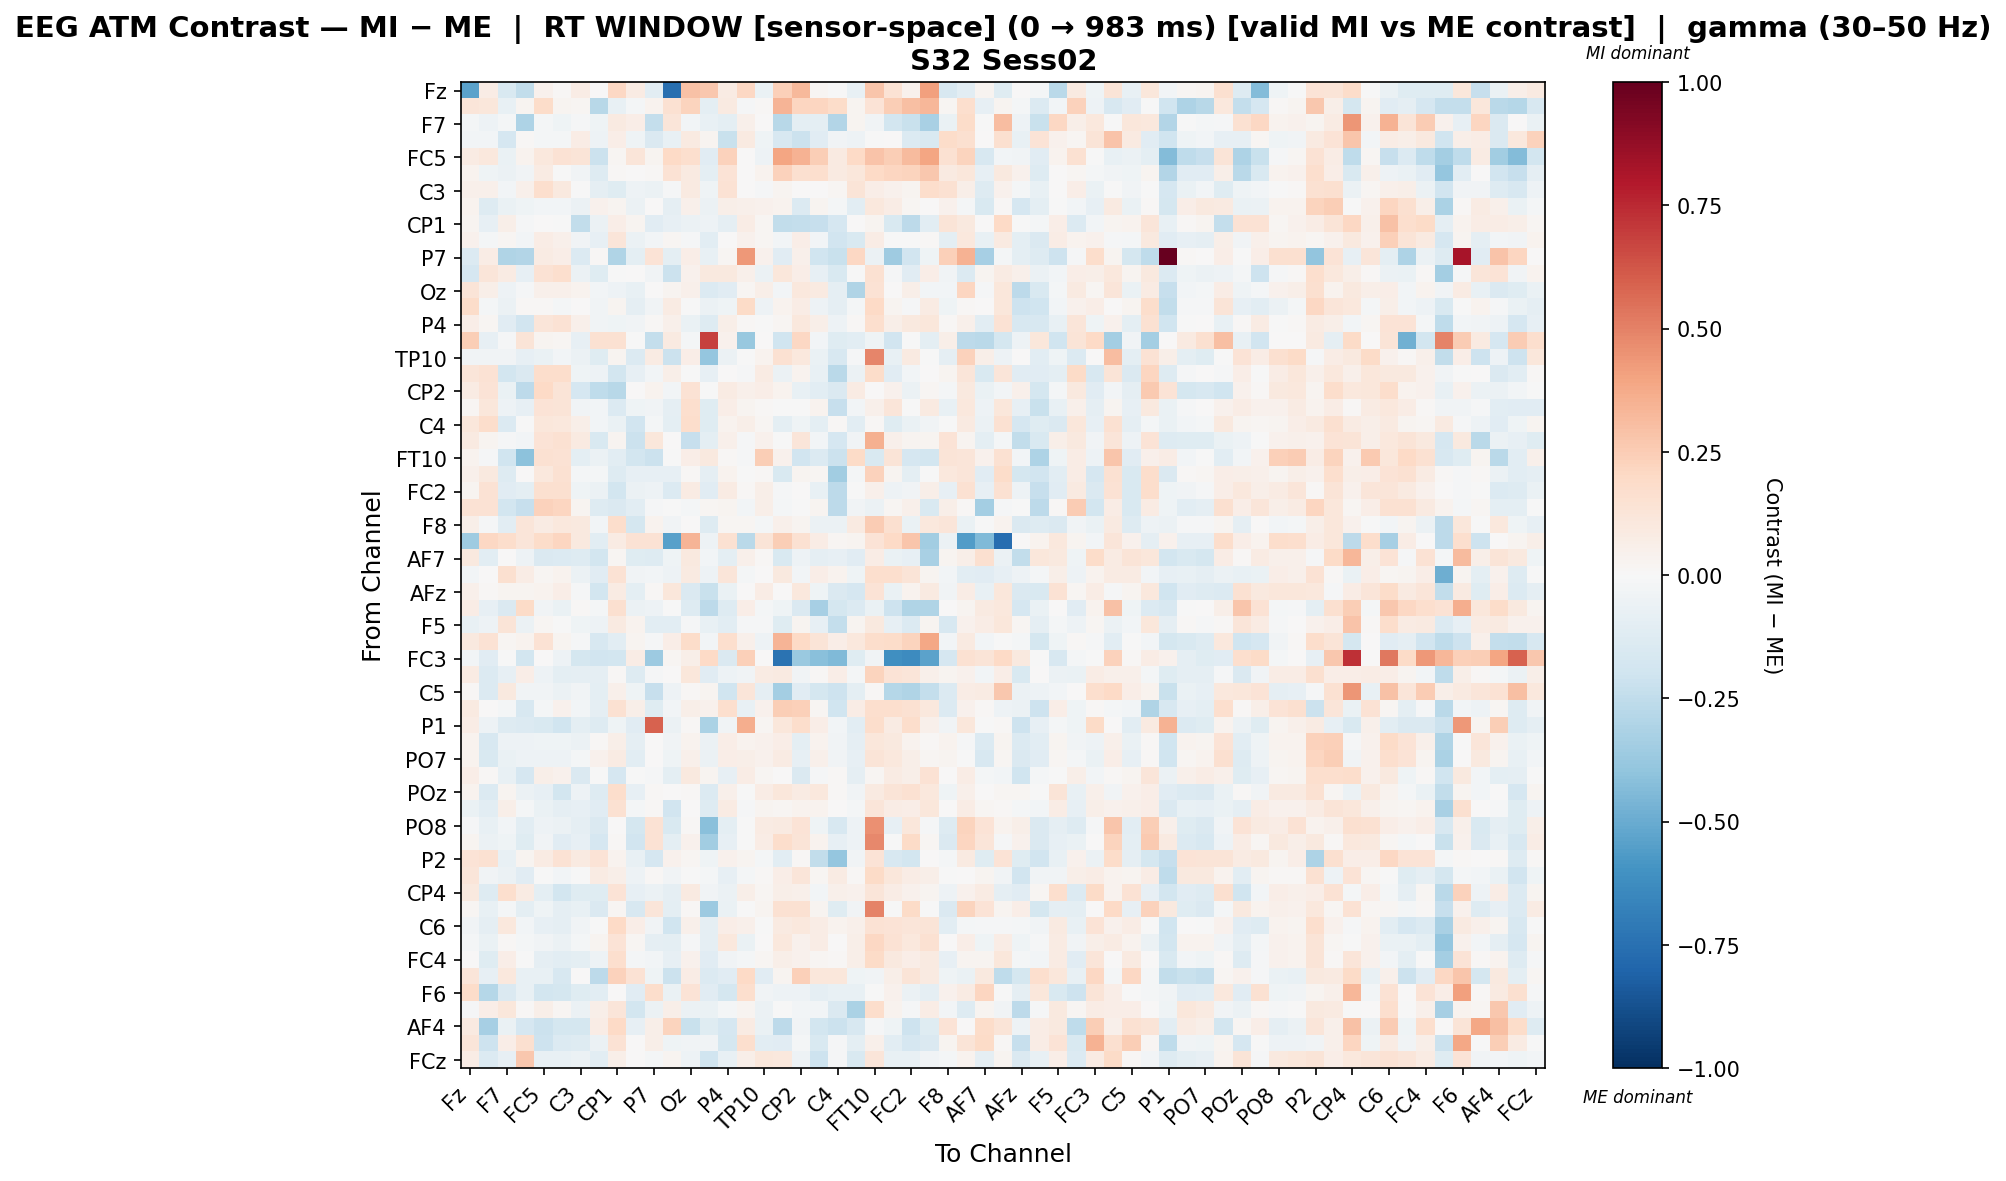

The data file committed next to this chart (first rows):
, Fz, F3, F7, FT9, FC5, FC1, C3, CP5, CP1, Pz, P7, O1, Oz, O2, P4, P8, TP10, CP6, CP2, Cz, C4, T8, FT10
Fz, -0.5328, 0.07567, -0.1542, -0.2475, 0.04655, 0.01255, 0.07253, 0.002581, 0.205, 0.08093, -0.1055, -0.7507, 0.2943, 0.2671, 0.08337, 0.2092, -0.06952, 0.2403, 0.3231, 0.01993, -0.007809, -0.07771, 0.2741
F3, 0.1241, 0.112, -0.07596, 0.02959, 0.18, 0.03027, 0.01933, -0.2772, -0.07378, -0.02277, 0.03531, 0.1489, 0.2198, -0.09575, 0.08848, -0.01076, 0.01024, 0.3389, 0.2145, 0.2179, 0.1815, 0.02772, 0.1363
F7, -0.01621, -0.0491, -0.0232, -0.3101, -0.01859, -0.04177, -0.0113, -0.04104, 0.09117, 0.06886, -0.2398, 0.1237, -0.02882, -0.07115, -0.09889, 0.04923, 0.001663, -0.2772, -0.1005, -0.1013, -0.2925, 0.02872, -0.03713
FT9, -0.02353, -0.0294, -0.1715, 0.008597, -0.02078, -0.02132, 0.07439, -0.05128, 0.06978, -0.04594, -0.1483, -0.0721, 0.09094, 0.02852, -0.2202, 0.09064, -0.04347, -0.162, -0.2118, -0.1132, -0.03337, -0.04705, -0.003211
FC5, 0.07999, 0.1042, -0.06791, 0.03138, 0.1035, 0.1479, 0.1307, -0.2185, 0.02294, 0.1234, 0.03052, 0.1962, 0.1688, -0.1108, 0.2281, 0.0, -0.0518, 0.3915, 0.3492, 0.2496, 0.09249, 0.2007, 0.2852
FC1, 0.03346, -0.03924, -0.05634, -0.03874, 0.08255, -0.002028, -0.032, -0.1304, 0.01056, 0.006607, 0.00935, 0.1428, 0.09305, -0.09789, 0.1332, 0.007131, 0.03149, 0.2342, 0.1607, 0.1718, 0.09303, 0.1125, 0.1964
C3, 0.05367, 0.04919, -0.02891, 0.05455, 0.1678, 0.09903, -0.005305, -0.08922, -0.1237, -0.05044, -0.05812, -0.0115, 0.08874, -0.03908, 0.1462, 0.001956, -0.01318, 0.02804, 0.0004057, 0.004346, 0.02053, 0.1273, 0.06716
CP5, 0.0313, -0.1299, -0.06392, -0.04344, -0.02691, -0.03005, -0.05591, 0.04396, 0.02993, -0.05856, 0.0, -0.09335, 0.05069, -0.0591, 0.05618, 0.05371, 0.04353, 0.03596, -0.1397, 0.02953, -0.01989, -0.1051, 0.1037
CP1, 0.02731, -0.0827, 0.06192, -0.01518, 0.007122, -0.003681, -0.2462, -0.05535, 0.06636, 0.02711, -0.111, -0.08353, -0.06079, -0.04948, -0.08756, 0.07577, 0.02107, -0.2436, -0.2382, -0.2313, -0.1657, 0.0003611, 0.02886
Pz, 0.03964, -0.02268, 0.02234, -0.03069, 0.07284, 0.05358, -0.03661, -0.08234, 0.1173, -0.05959, -0.03051, 0.01597, -0.01219, -0.103, 0.001115, 0.03918, 0.02178, -0.02375, 0.06491, -0.02577, -0.1898, -0.1513, 0.07264
P7, -0.1334, 0.07231, -0.3006, -0.2923, 0.0786, 0.06938, -0.139, 0.01302, -0.3021, -0.09912, 0.1402, -0.1014, 0.06849, -0.07749, 0.02048, 0.4362, 0.04315, -0.1164, 0.05092, -0.2029, -0.2219, 0.2086, -0.06158
O1, -0.1716, 0.1201, 0.08187, -0.07987, 0.1449, 0.1709, -0.05533, -0.1175, -0.006725, 0.002968, -0.03502, -0.218, 0.04398, 0.09726, 0.09842, 0.04929, -0.05811, 0.1104, 0.06596, -0.08222, -0.1507, -0.00194, 0.1505
Oz, 0.1286, 0.05907, -0.05383, -0.01199, 0.05444, 0.05405, 0.0361, -0.02649, -0.05224, -0.07398, 0.004172, 0.03103, 0.05144, -0.1391, -0.1107, 0.01932, 0.06118, -0.02657, 0.1072, 0.09047, -0.08989, -0.3016, 0.146
O2, 0.1849, -0.02117, -0.06081, 0.01251, 0.01015, -0.02262, 0.007745, -0.03479, 0.02463, -0.08758, -0.03243, 0.0826, -0.006188, -0.06093, -0.0428, 0.191, -0.05216, 0.03356, 0.07402, -0.05201, -0.08721, -0.02076, 0.2011
P4, 0.06916, 0.01656, -0.1102, -0.1951, 0.118, 0.1426, 0.05284, -0.03188, -0.03976, -0.03699, 0.01325, 0.04712, -0.06952, -0.125, 0.0577, 0.01451, -0.001133, 0.01924, 0.1029, 0.05676, -0.04834, 0.01205, 0.1641
P8, 0.2438, -0.07917, -0.01082, 0.1325, 0.02727, 0.02306, -0.08148, 0.1521, 0.1555, -0.004153, -0.2357, 0.089, -0.02133, 0.6812, 0.04579, -0.3782, 0.0, -0.1986, 0.2053, -0.029, -0.1185, -0.1064, -0.04413
TP10, -0.03223, -0.03869, -0.03566, -0.0798, -0.07024, -0.03021, -0.05874, -0.1201, 0.02444, -0.1393, 0.08302, -0.2142, 0.06975, -0.3858, -0.0588, -0.003464, 0.03731, 0.1522, 0.1058, -0.06818, -0.1599, -0.01271, 0.4844
CP6, 0.1208, 0.1438, -0.1849, -0.1456, 0.1731, 0.1752, -0.0419, -0.05069, -0.1856, -0.08001, -0.02404, 0.05491, -0.007461, -0.07883, 0.004733, -0.01502, 0.08436, -0.05593, 0.0346, -0.07534, -0.2683, -0.06013, 0.1842
CP2, 0.08576, 0.1379, -0.06944, -0.2646, 0.2029, 0.1258, -0.1697, -0.2572, -0.2771, 0.006329, 0.0351, -0.02879, 0.1463, -0.005227, 0.08016, 0.05092, 0.06493, 0.03544, -0.07625, -0.1088, -0.1471, 0.08298, 1.683559819725359e-05
Cz, 0.02194, 0.1128, -0.05009, -0.0805, 0.1354, 0.1324, -0.03706, -0.02875, -0.1328, -0.04029, -0.03463, -0.0873, 0.1677, -0.1187, 0.06779, 0.02614, 0.01504, -0.001715, -0.004078, 0.03194, -0.229, -0.02572, 0.05293
C4, 0.1131, 0.1761, -0.1386, -0.006214, 0.1134, 0.1041, 0.05797, -0.02571, -0.06805, -0.1923, -0.01884, -0.09986, 0.174, -0.1223, 0.03715, 0.05977, 0.01963, -0.09762, -0.04405, -0.09538, 0.008573, -0.1038, 0.008815
T8, 0.09318, 0.0249, -0.01272, -0.03033, 0.1401, 0.1495, 0.08865, -0.153, 0.02456, -0.2167, 0.1118, 0.003149, -0.2277, -0.0972, 0.05204, -0.01025, 0.0414, -0.006028, 0.1201, -0.02998, -0.1685, -0.03829, 0.3591
FT10, 0.03895, -0.01021, -0.1999, -0.4091, 0.153, 0.142, -0.09716, -0.05922, -0.1046, -0.1814, -0.2186, -0.007406, 0.06629, 0.09704, 0.009504, -0.01086, 0.2462, 0.0418, -0.1912, -0.1387, -0.2176, 0.1928, -0.1498
FC6, 0.05301, 0.09429, -0.1291, 0.005185, 0.1027, 0.1492, -0.02137, -0.02232, -0.1319, -0.08003, -0.07951, -0.08158, 0.01286, -0.08978, 0.038, -0.006579, 0.01213, -0.1532, 0.02345, 0.01785, -0.3479, -0.0214, 0.2279
FC2, 0.02859, 0.1461, -0.1098, -0.1008, 0.1601, 0.1612, -0.04035, -0.06037, -0.1869, -0.05773, -0.04825, -0.1353, 0.08193, -0.1109, 0.08326, 0.01331, 0.05904, -0.01268, 0.007579, -0.07717, -0.26, -0.002543, 0.04782
F4, 0.1473, 0.1479, -0.1811, -0.232, 0.2304, 0.2143, 0.02423, -0.1306, -0.1476, -0.1047, -0.01144, -0.0007145, -0.01875, 0.02221, 0.02669, -0.02792, 0.05955, -0.02235, -0.005033, 0.02917, -0.2638, -0.03442, -0.05712
F8, 0.05776, -0.01367, -0.1066, 0.1234, 0.07961, 0.1074, 0.09511, -0.02703, 0.1737, -0.1722, 0.03338, -0.03604, 0.006285, -0.1295, 0.01947, 0.01952, -0.02222, 0.05116, 0.03116, -0.06078, -0.06057, 0.08999, 0.256
Fp2, -0.3558, 0.2094, 0.172, 0.121, 0.182, 0.2135, 0.09861, -0.1019, 0.08069, 0.1425, 0.148, -0.5419, 0.3418, -0.04839, 0.1513, -0.2669, 0.1253, 0.2492, 0.1546, 0.0705, 0.01936, 0.02675, 0.135
AF7, 0.09725, -0.1061, 0.002741, -0.05189, -0.1414, -0.1344, -0.1305, -0.1863, 0.02232, -0.1182, -0.131, -0.03969, 0.1006, -0.02816, -0.09538, 0.04973, 0.01173, -0.1545, -0.05028, -0.08671, -0.07817, -0.1103, 0.07671
AF3, -0.02994, 0.0001847, 0.1597, 0.07373, 0.02308, 0.03342, -0.05897, -0.1167, 0.1436, -0.03357, -0.02693, -0.04913, 0.09224, -0.04903, 0.1183, -0.02235, 0.007498, 0.09831, -0.03037, 0.0702, 0.03726, -0.041, 0.171
AFz, 0.05316, 0.0134, 0.02709, 0.0249, 0.0326, 0.06814, -0.01534, -0.1805, 0.07888, -0.09944, 0.01331, 0.1134, -0.1465, -0.222, -0.06252, 0.005238, 0.07771, 0.004928, 0.1039, -0.04591, -0.1428, -0.1653, 0.1363
F1, 0.07517, -0.08347, -0.1453, 0.1953, -0.03731, -0.06281, 0.01413, -0.01834, 0.16, -0.06004, -0.04862, -0.005147, -0.1255, -0.2592, -0.1305, 0.06695, -0.01838, -0.04002, -0.1479, -0.3293, -0.1788, -0.1385, -0.06615
F5, -0.07184, -0.05048, 0.1322, -0.05789, 0.01904, -0.001929, -0.04097, -0.05286, 0.09052, 0.03812, -0.1017, -0.1063, -0.01226, -0.07485, -0.1044, -0.01442, -0.01148, -0.1243, 0.02652, -0.08447, -0.2371, 0.03121, 0.1006
FT7, 0.09935, 0.1412, 0.02271, 0.03191, 0.1438, 0.02701, -0.01177, -0.1623, -0.1069, 0.02534, -0.008004, 0.06762, 0.182, -0.03103, 0.167, 0.04827, -0.05135, 0.336, 0.2014, 0.1301, 0.06893, 0.1075, 0.1792
FC3, -0.03068, -0.1162, -0.006654, -0.1867, 0.0, -0.05054, -0.1731, -0.1933, -0.1862, 0.07109, -0.3608, 0.02322, 0.05965, 0.2012, -0.1466, 0.2417, 0.0, -0.7374, -0.369, -0.4148, -0.4427, -0.1213, -0.03275
C1, 0.07882, -0.14, -0.08022, 0.06471, -0.04708, -0.09474, -0.08796, -0.09158, 0.01469, -0.1295, -0.01319, 0.00752, 0.1165, -0.115, -0.04838, -0.03656, 0.08253, 0.08928, -0.03247, 0.008836, 0.06651, -0.02018, 0.2251
C5, 0.01039, -0.1361, 0.09931, -0.03664, -0.03612, -0.05594, -0.03356, -0.09534, 0.05145, -0.04525, -0.2335, -0.0473, 0.01491, 0.027, -0.1987, 0.1225, -0.09097, -0.3403, -0.1139, -0.1771, -0.2096, -0.09635, 0.01082
CP3, 0.09163, 0.007428, -0.02262, -0.1586, -0.0203, 0.04225, -0.02629, -0.08831, 0.1542, 0.05746, -0.1223, -0.02542, 0.05991, 0.04421, 0.1714, -0.0757, 0.04671, 0.2439, 0.2357, 0.02315, -0.1959, 0.07562, 0.1696
P1, 0.07303, -0.05022, -0.126, -0.1391, -0.1552, -0.202, -0.1001, -0.1293, -0.04631, -0.1135, 0.5937, -0.06121, 0.01268, -0.3178, -0.03886, 0.3629, 0.02276, 0.1097, 0.176, 0.06747, -0.03014, -0.1059, 0.1727
P5, 0.03233, -0.16, -0.04772, -0.05376, -0.04621, -0.04458, -0.05677, 0.01547, 0.06117, -0.09088, 0.0, -0.03378, 0.03836, -0.05782, 0.06537, 0.03495, 0.04007, 0.06448, -0.09866, 0.03614, -0.03347, -0.08685, 0.1122
PO7, 0.03293, -0.1546, -0.06281, -0.05114, -0.04944, -0.0495, -0.01656, 0.0437, 0.08403, -0.1025, 0.0, -0.04675, 0.04729, -0.05975, 0.06487, 0.05574, 0.03965, 0.08416, -0.08385, 0.05234, -0.03193, -0.08527, 0.1273
PO3, 0.0693, 0.01442, -0.07039, -0.1679, 0.05521, 0.04161, -0.1442, -0.004192, -0.1688, -0.003003, -0.01287, -0.09474, 0.09645, 0.0245, -0.08205, 0.07568, 0.0197, 0.002552, -0.1411, -0.008694, 0.01099, -0.09028, 0.01982
POz, 0.03262, -0.1378, 0.02964, -0.05792, -0.079, -0.1834, -0.05064, -0.1255, 0.1794, -0.07859, 0.01012, 0.005315, 0.01257, -0.137, 0.04692, -0.003227, 0.07251, 0.1125, 0.08268, 0.1061, 0.01318, -0.03878, 0.09369
PO4, -0.06439, -0.1017, 0.05529, -0.02154, -0.06684, -0.09294, -0.07944, -0.111, 0.1559, -0.02127, 0.0108, -0.1908, 0.002676, -0.1253, 0.07922, -0.01531, 0.02695, 0.01839, 0.03787, 0.03702, 0.006253, -0.02153, 0.123
PO8, -0.01371, -0.07545, -0.02436, -0.1062, -0.04981, -0.05779, -0.08738, -0.1477, 0.0009809, -0.1741, 0.1454, -0.1496, 0.01131, -0.4192, -0.09883, -0.004196, 0.08192, 0.08858, 0.1395, -0.04117, -0.1604, -0.05303, 0.4561
P6, 0.02579, -0.0596, -0.04281, -0.124, -0.03346, -0.1107, -0.07888, -0.1669, 0.01132, -0.1897, 0.1454, -0.09684, 0.03924, -0.3492, -0.08115, -0.004996, 0.07427, 0.172, 0.1293, 0.03328, -0.08305, -0.05382, 0.4801
P2, 0.1398, 0.1501, -0.07486, 0.03079, 0.07909, 0.1428, 0.09245, 0.1374, 0.03411, -0.0764, -0.1715, 0.04236, 0.01957, -0.04311, 0.04411, 0.02836, -0.01619, -0.1019, 0.013, -0.2484, -0.3871, -0.03567, 0.1379
CPz, 0.1185, -0.03617, -0.05593, -0.1147, -0.002038, -0.0306, -0.003485, 0.07992, 0.05811, -0.05205, 0.007978, -0.03168, -0.005456, -0.01736, -0.0807, -0.02141, 0.0126, 0.06428, 0.118, 0.02223, 0.07988, 0.01184, 0.1913
CP4, 0.09837, -0.1275, 0.1645, 0.08111, -0.09894, -0.1805, -0.12, -0.1182, 0.1364, -0.08573, -0.06226, -0.091, 0.09335, -0.03171, -0.05895, 0.06018, 0.02255, 0.05803, 0.04904, -0.02544, 0.05211, 0.04015, 0.1215
TP8, 0.0232, -0.07111, -0.02307, -0.09876, -0.04149, -0.09361, -0.07281, -0.1415, 0.02254, -0.1605, 0.123, -0.1015, 0.008232, -0.3603, -0.06897, -0.005589, 0.02533, 0.1559, 0.1495, 0.0303, -0.1197, -0.03419, 0.4933
C6, -0.03398, -0.09187, 0.1021, -0.02717, -0.08257, -0.09145, -0.0338, -0.0001641, 0.1988, 0.06978, -0.03814, -0.197, 0.04857, -0.08743, 0.06857, 0.04849, -0.001874, 0.09339, 0.1082, 0.07542, 0.03511, 0.05317, 0.1435
C2, -0.02193, -0.06487, 0.009996, -0.02062, -0.03275, -0.05583, -0.0179, 0.02353, 0.1371, 0.02129, -0.09128, -0.0976, -0.008408, -0.09036, 0.1058, -0.06261, 0.004993, 0.1021, 0.04002, 0.07383, 0.003917, 0.05502, 0.2093
FC4, 0.001223, -0.1209, 0.06842, -0.005631, -0.09224, -0.1084, -0.09561, -0.04851, 0.166, -0.02197, -0.03084, -0.07859, 0.04454, -0.1169, -0.03824, -0.02034, 0.01581, 0.05695, 0.04631, 0.01763, 0.009909, 0.05853, 0.1927
FT8, 0.1212, -0.08575, 0.1054, -0.0731, -0.0739, -0.1637, 0.001211, -0.2591, 0.2327, 0.1461, -0.04264, -0.2177, 0.07057, -0.1391, -0.1134, 0.1999, -0.1109, 0.02633, 0.2401, 0.1104, 0.1101, -0.04276, -0.03391
F6, 0.1862, -0.2846, -0.1424, -0.07746, -0.1832, -0.1767, -0.1241, -0.1089, 0.001759, -0.1095, 0.1725, -0.06493, 0.1395, -0.1108, -0.1758, 0.1651, -0.03734, -0.04933, -0.05307, -0.09123, -0.07633, -0.07647, -0.00268
AF8, -0.01142, 0.06892, 0.1159, 0.01136, 0.0574, 0.02244, -0.06005, 0.0598, 0.1212, -0.1854, -0.05486, 0.06137, -0.05855, -0.0657, -0.0171, 0.0282, -0.05469, -0.0001104, -0.02972, -0.02438, -0.1429, -0.3193, 0.1792
AF4, 0.0919, -0.3293, -0.06753, -0.1696, -0.2168, -0.1748, -0.1765, 0.07363, 0.1981, -0.08512, 0.05545, 0.2217, -0.2197, -0.1227, -0.1712, 0.08074, -0.06891, -0.265, -0.0376, -0.1858, -0.217, -0.1597, -0.0114
F2, 0.1239, -0.2076, 0.06293, 0.1611, -0.2043, -0.14, -0.13, -0.05505, 0.1473, 0.001526, 0.06019, -0.04571, -0.03674, -0.03457, -0.177, 0.1671, -0.1037, -0.1101, -0.01593, -0.1506, -0.01299, -0.1013, 0.05163
FCz, 0.07606, -0.1344, -0.08246, 0.2683, -0.073, -0.07465, -0.0572, -0.1021, 0.05635, 0.006556, -0.01789, 0.02943, -0.04927, -0.2013, -0.07433, 0.05734, 0.1099, 0.1072, -0.04846, -0.2045, -0.008357, -0.15, 0.1179
